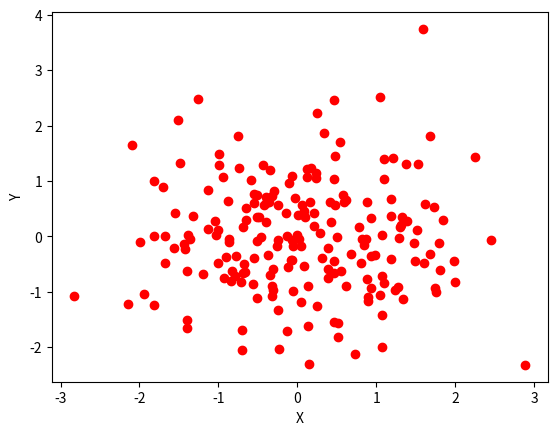

Here is the Python script that generated this plot:
"""
[redacted]
@Date: 2021-10-08   09:00
[redacted]
@Last Modified time: 2021-10-08   09:20
@Title :  program to draw a scatter graph taking a random distribution in X and Y and
plotted against each other
"""
import matplotlib.pyplot as plt
from pylab import randn
X = randn(200)
Y = randn(200)
plt.scatter(X,Y, color='r')
plt.xlabel("X")
plt.ylabel("Y")
plt.show()